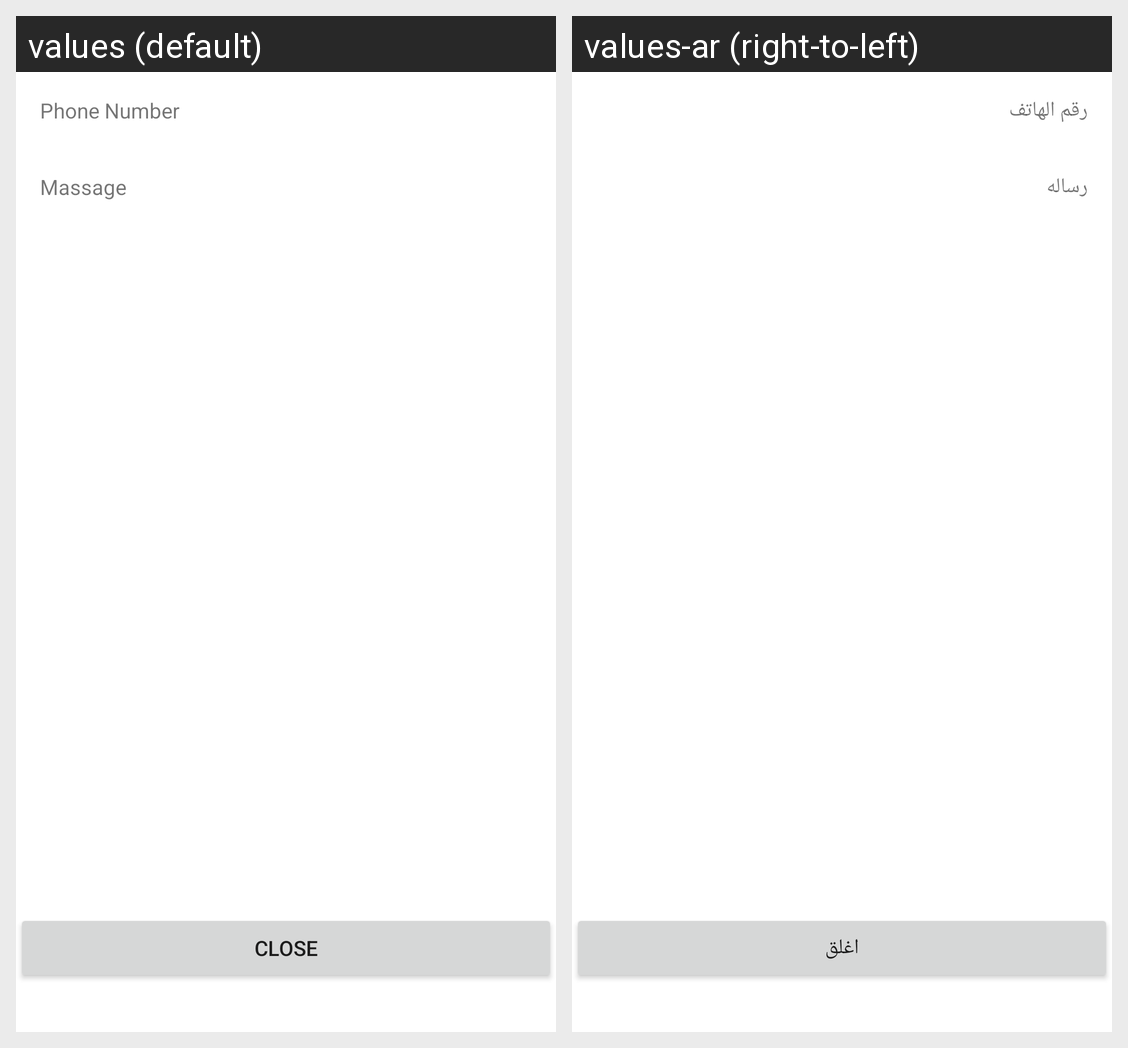

For this localized Android screen grid, give each drawn string resource with its value in every locale shown.
Android screen res/layout/activity_not_main.xml rendered under 2 locales, left to right: values (default), values-ar (right-to-left). Device: Nexus 5 (rendered at 1080×1920; each locale shown at half size, 540×960, under a caption strip naming it); theme AppTheme.
Strings drawn on this screen, with the default value and each locale's value (text and hints the layout hard-codes, and strings that could not be matched under every locale, appear in the picture but are not listed):

phone_num
  values: Phone Number
  values-ar: رقم الهاتف

msg_txt
  values: Massage
  values-ar: رساله

close_btn
  values: Close
  values-ar: اغلق
